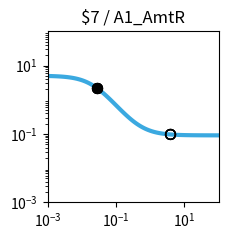

The matplotlib source for this figure: (Note: this script raises an exception after producing the figure.)
import matplotlib.pyplot as plt
import matplotlib.ticker as ticker
import numpy as np

fig, ax = plt.subplots(figsize=(2.5,2.5))

plt.xlim(1.000000e-03, 1.000000e+02)
plt.ylim(1.000000e-03, 1.000000e+02)

x = np.array([1.000000e-03,1.122018e-03,1.258925e-03,1.412538e-03,1.584893e-03,1.778279e-03,1.995262e-03,2.238721e-03,2.511886e-03,2.818383e-03,3.162278e-03,3.548134e-03,3.981072e-03,4.466836e-03,5.011872e-03,5.623413e-03,6.309573e-03,7.079458e-03,7.943282e-03,8.912509e-03,1.000000e-02,1.122018e-02,1.258925e-02,1.412538e-02,1.584893e-02,1.778279e-02,1.995262e-02,2.238721e-02,2.511886e-02,2.818383e-02,3.162278e-02,3.548134e-02,3.981072e-02,4.466836e-02,5.011872e-02,5.623413e-02,6.309573e-02,7.079458e-02,7.943282e-02,8.912509e-02,1.000000e-01,1.122018e-01,1.258925e-01,1.412538e-01,1.584893e-01,1.778279e-01,1.995262e-01,2.238721e-01,2.511886e-01,2.818383e-01,3.162278e-01,3.548134e-01,3.981072e-01,4.466836e-01,5.011872e-01,5.623413e-01,6.309573e-01,7.079458e-01,7.943282e-01,8.912509e-01,1.000000e+00,1.122018e+00,1.258925e+00,1.412538e+00,1.584893e+00,1.778279e+00,1.995262e+00,2.238721e+00,2.511886e+00,2.818383e+00,3.162278e+00,3.548134e+00,3.981072e+00,4.466836e+00,5.011872e+00,5.623413e+00,6.309573e+00,7.079458e+00,7.943282e+00,8.912509e+00,1.000000e+01,1.122018e+01,1.258925e+01,1.412538e+01,1.584893e+01,1.778279e+01,1.995262e+01,2.238721e+01,2.511886e+01,2.818383e+01,3.162278e+01,3.548134e+01,3.981072e+01,4.466836e+01,5.011872e+01,5.623413e+01,6.309573e+01,7.079458e+01,7.943282e+01,8.912509e+01,1.000000e+02,])
y = np.array([4.950744e+00,4.937165e+00,4.921475e+00,4.903362e+00,4.882475e+00,4.858420e+00,4.830758e+00,4.799000e+00,4.762613e+00,4.721013e+00,4.673573e+00,4.619631e+00,4.558498e+00,4.489471e+00,4.411861e+00,4.325011e+00,4.228334e+00,4.121352e+00,4.003734e+00,3.875348e+00,3.736297e+00,3.586967e+00,3.428047e+00,3.260549e+00,3.085801e+00,2.905414e+00,2.721238e+00,2.535288e+00,2.349657e+00,2.166423e+00,1.987560e+00,1.814851e+00,1.649827e+00,1.493722e+00,1.347449e+00,1.211603e+00,1.086481e+00,9.721111e-01,8.682949e-01,7.746531e-01,6.906692e-01,6.157319e-01,5.491718e-01,4.902918e-01,4.383927e-01,3.927915e-01,3.528354e-01,3.179107e-01,2.874491e-01,2.609295e-01,2.378791e-01,2.178724e-01,2.005286e-01,1.855093e-01,1.725148e-01,1.612811e-01,1.515762e-01,1.431971e-01,1.359664e-01,1.297294e-01,1.243516e-01,1.197161e-01,1.157217e-01,1.122805e-01,1.093165e-01,1.067641e-01,1.045663e-01,1.026742e-01,1.010455e-01,9.964361e-02,9.843706e-02,9.739872e-02,9.650518e-02,9.573630e-02,9.507471e-02,9.450548e-02,9.401571e-02,9.359434e-02,9.323182e-02,9.291993e-02,9.265162e-02,9.242079e-02,9.222222e-02,9.205139e-02,9.190443e-02,9.177801e-02,9.166926e-02,9.157571e-02,9.149524e-02,9.142601e-02,9.136646e-02,9.131523e-02,9.127116e-02,9.123326e-02,9.120065e-02,9.117260e-02,9.114847e-02,9.112772e-02,9.110986e-02,9.109450e-02,9.108129e-02,])
c = "#3ba9e0"

hi_x = np.array([2.780000e-02,2.780000e-02,2.780000e-02,2.780000e-02,])
hi_y = np.array([2.188055e+00,2.188055e+00,2.188055e+00,2.188055e+00,])
lo_x = np.array([3.923900e+00,3.923900e+00,3.923900e+00,3.923900e+00,])
lo_y = np.array([9.661021e-02,9.661021e-02,9.661021e-02,9.661021e-02,])

plt.loglog(x,y,lw=3,color=c)
plt.scatter(hi_x,hi_y,marker='o',s=50,color='black',zorder=10)
plt.scatter(lo_x,lo_y,marker='o',s=50,edgecolors='black',color='none',zorder=10)

plt.title("$7 / A1_AmtR")

ax.xaxis.set_major_locator(ticker.LogLocator(numticks=3))
ax.yaxis.set_major_locator(ticker.LogLocator(numticks=3))

ax.set_aspect('equal')
plt.tight_layout()

plt.savefig("/home/<user>/output/response_plot_$7_A1_AmtR.png", bbox_inches='tight')
